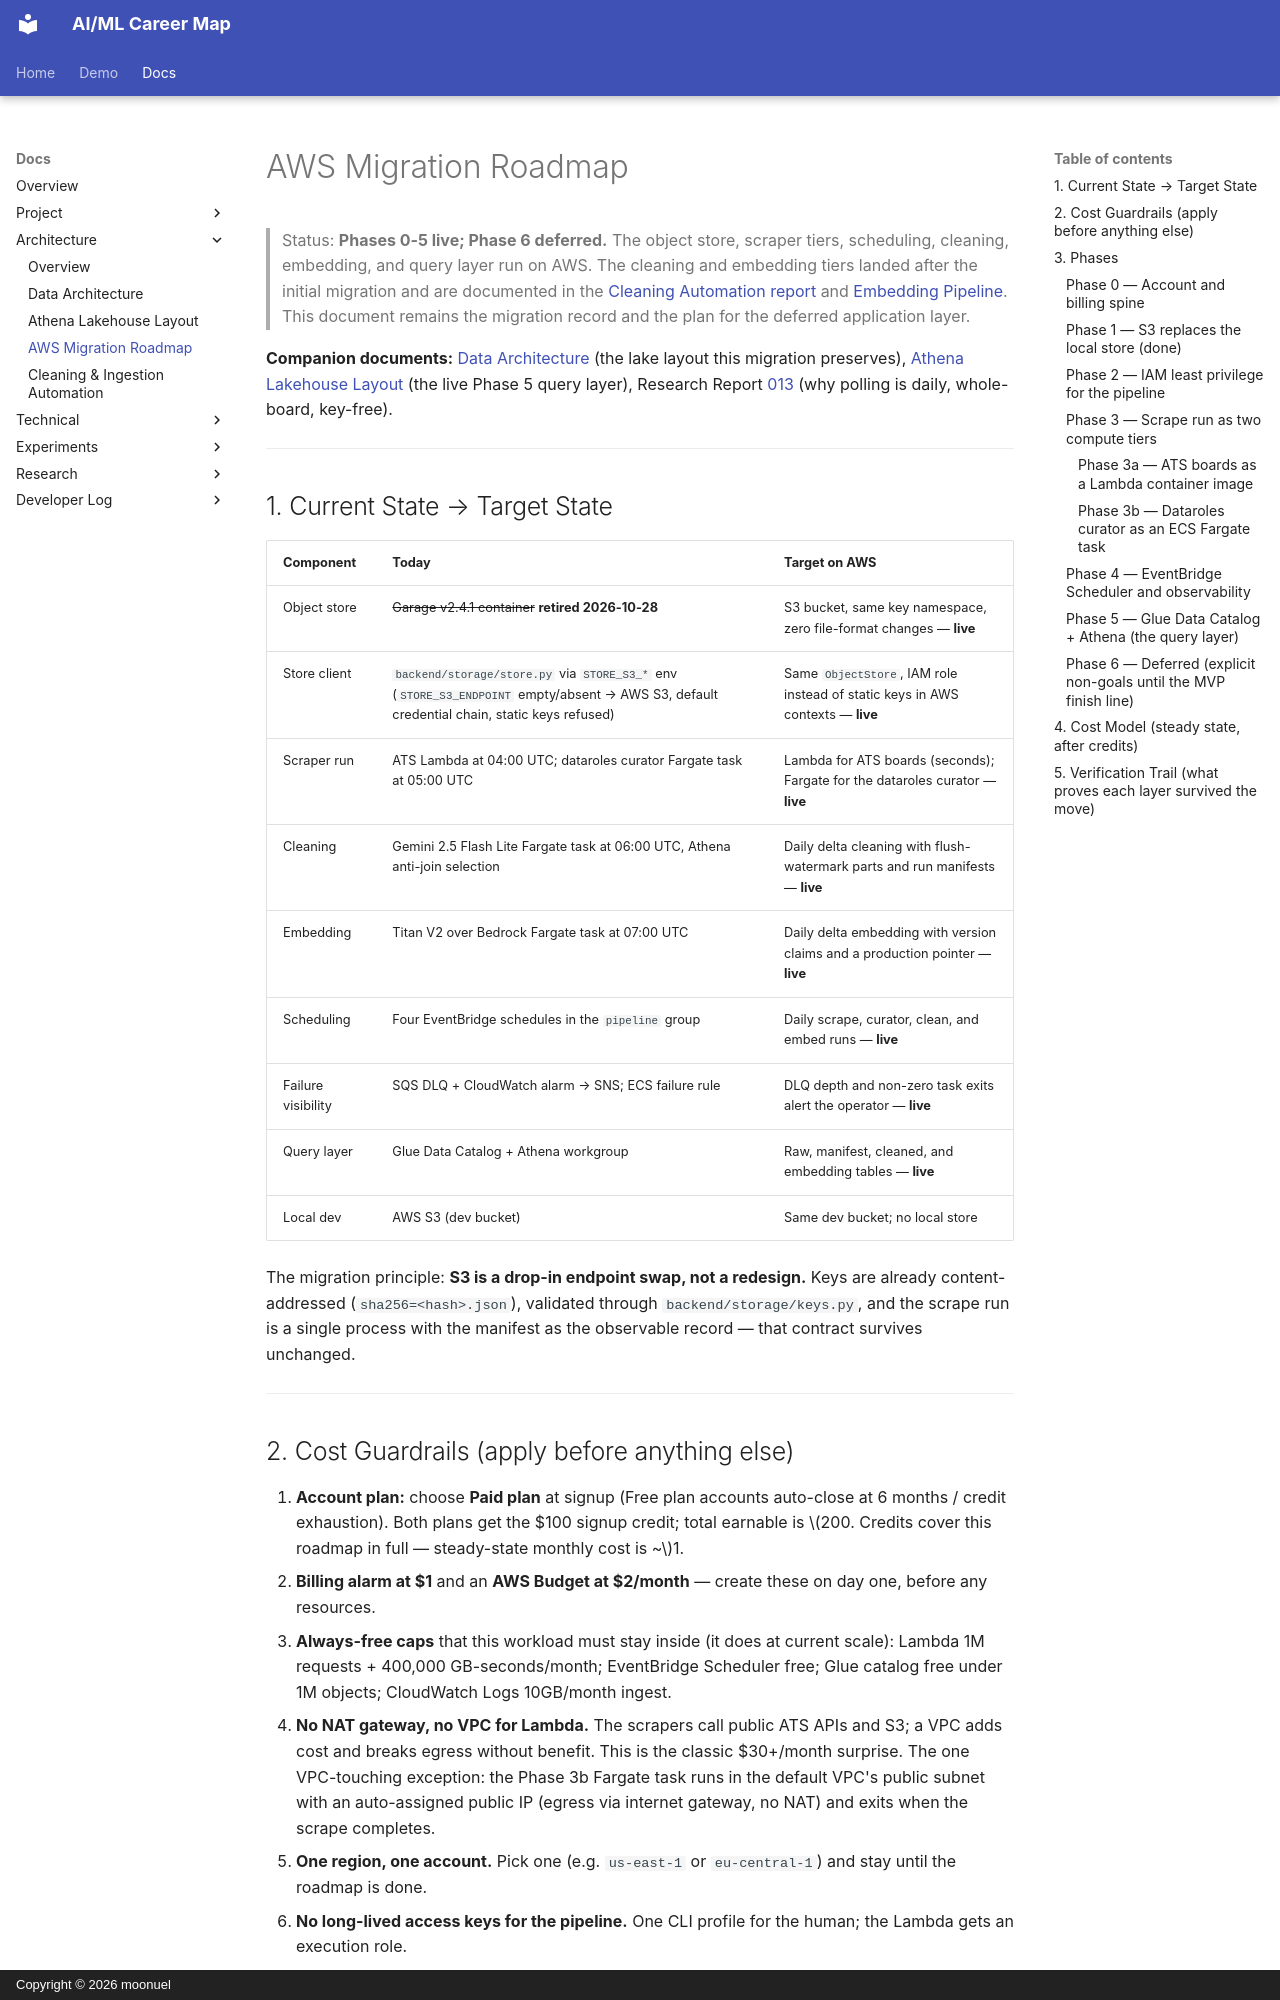

repository: moonuel/semantic-career-map · page: architecture/aws-migration-roadmap/index.html · generator: mkdocs · copyright: Copyright © 2026 moonuel

# AWS Migration Roadmap

> Status: **Phases 0-5 live; Phase 6 deferred.** The object store, scraper tiers, scheduling, cleaning, embedding, and query layer run on AWS. The cleaning and embedding tiers landed after the initial migration and are documented in the [Cleaning Automation report](cleaning-automation-report.md) and [Embedding Pipeline](../technical/embedding-pipeline.md). This document remains the migration record and the plan for the deferred application layer.

**Companion documents:** [Data Architecture](data.md) (the lake layout this migration preserves), [Athena Lakehouse Layout](athena-layout.md) (the live Phase 5 query layer), Research Report [013](../research-reports/013-job-board-api-scrapers.md) (why polling is daily, whole-board, key-free).

---

## 1. Current State → Target State

| Component | Today | Target on AWS |
|---|---|---|
| Object store | ~~Garage v2.4.1 container~~ **retired 2026-10-28** | S3 bucket, same key namespace, zero file-format changes — **live** |
| Store client | `backend/storage/store.py` via `STORE_S3_*` env (`STORE_S3_ENDPOINT` empty/absent → AWS S3, default credential chain, static keys refused) | Same `ObjectStore`, IAM role instead of static keys in AWS contexts — **live** |
| Scraper run | ATS Lambda at 04:00 UTC; dataroles curator Fargate task at 05:00 UTC | Lambda for ATS boards (seconds); Fargate for the dataroles curator — **live** |
| Cleaning | Gemini 2.5 Flash Lite Fargate task at 06:00 UTC, Athena anti-join selection | Daily delta cleaning with flush-watermark parts and run manifests — **live** |
| Embedding | Titan V2 over Bedrock Fargate task at 07:00 UTC | Daily delta embedding with version claims and a production pointer — **live** |
| Scheduling | Four EventBridge schedules in the `pipeline` group | Daily scrape, curator, clean, and embed runs — **live** |
| Failure visibility | SQS DLQ + CloudWatch alarm → SNS; ECS failure rule | DLQ depth and non-zero task exits alert the operator — **live** |
| Query layer | Glue Data Catalog + Athena workgroup | Raw, manifest, cleaned, and embedding tables — **live** |
| Local dev | AWS S3 (dev bucket) | Same dev bucket; no local store |

The migration principle: **S3 is a drop-in endpoint swap, not a redesign.** Keys are already content-addressed (`sha256=<hash>.json`), validated through `backend/storage/keys.py`, and the scrape run is a single process with the manifest as the observable record — that contract survives unchanged.

---

## 2. Cost Guardrails (apply before anything else)

1. **Account plan:** choose **Paid plan** at signup (Free plan accounts auto-close at 6 months / credit exhaustion). Both plans get the $100 signup credit; total earnable is $200. Credits cover this roadmap in full — steady-state monthly cost is ~$1.
2. **Billing alarm at $1** and an **AWS Budget at $2/month** — create these on day one, before any resources.
3. **Always-free caps** that this workload must stay inside (it does at current scale): Lambda 1M requests + 400,000 GB-seconds/month; EventBridge Scheduler free; Glue catalog free under 1M objects; CloudWatch Logs 10GB/month ingest.
4. **No NAT gateway, no VPC for Lambda.** The scrapers call public ATS APIs and S3; a VPC adds cost and breaks egress without benefit. This is the classic $30+/month surprise. The one VPC-touching exception: the Phase 3b Fargate task runs in the default VPC's public subnet with an auto-assigned public IP (egress via internet gateway, no NAT) and exits when the scrape completes.
5. **One region, one account.** Pick one (e.g. `us-east-1` or `eu-central-1`) and stay until the roadmap is done.
6. **No long-lived access keys for the pipeline.** One CLI profile for the human; the Lambda gets an execution role.

---

## 3. Phases
